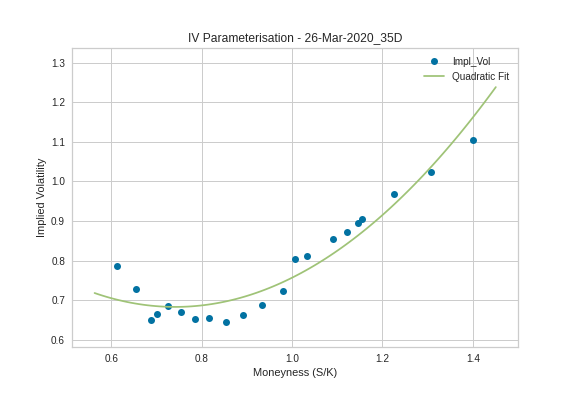

The table this chart was drawn from, first rows:
, index, Moneyness, T, Spot, Strike, Impl_Vol, Date, Tenor
0, 0, 0.6129, 0.09589, 19614, 32000, 0.7875, 26-Mar-2020, 35D
1, 1, 0.6538, 0.09589, 19614, 30000, 0.7273, 26-Mar-2020, 35D
2, 2, 0.6882, 0.09589, 19614, 28500, 0.651, 26-Mar-2020, 35D
3, 3, 0.7005, 0.09589, 19614, 28000, 0.6661, 26-Mar-2020, 35D
4, 4, 0.7264, 0.09589, 19614, 27000, 0.6843, 26-Mar-2020, 35D
5, 5, 0.7544, 0.09589, 19614, 26000, 0.6692, 26-Mar-2020, 35D
6, 6, 0.7846, 0.09589, 19614, 25000, 0.6513, 26-Mar-2020, 35D
7, 7, 0.8172, 0.09589, 19614, 24000, 0.6548, 26-Mar-2020, 35D
8, 8, 0.8528, 0.09589, 19614, 23000, 0.6448, 26-Mar-2020, 35D
9, 9, 0.8915, 0.09589, 19614, 22000, 0.6626, 26-Mar-2020, 35D
10, 10, 0.934, 0.09589, 19614, 21000, 0.6891, 26-Mar-2020, 35D
11, 0, 0.9807, 0.09589, 19614, 20000, 0.722, 26-Mar-2020, 35D
12, 0, 1.006, 0.09589, 19614, 19500, 0.8053, 26-Mar-2020, 35D
13, 7, 1.032, 0.09589, 19614, 19000, 0.8105, 26-Mar-2020, 35D
14, 6, 1.09, 0.09589, 19614, 18000, 0.8549, 26-Mar-2020, 35D
15, 5, 1.121, 0.09589, 19614, 17500, 0.8728, 26-Mar-2020, 35D
16, 4, 1.147, 0.09589, 19614, 17100, 0.8939, 26-Mar-2020, 35D
17, 3, 1.154, 0.09589, 19614, 17000, 0.9054, 26-Mar-2020, 35D
18, 2, 1.226, 0.09589, 19614, 16000, 0.9683, 26-Mar-2020, 35D
19, 1, 1.308, 0.09589, 19614, 15000, 1.024, 26-Mar-2020, 35D
20, 0, 1.401, 0.09589, 19614, 14000, 1.105, 26-Mar-2020, 35D
